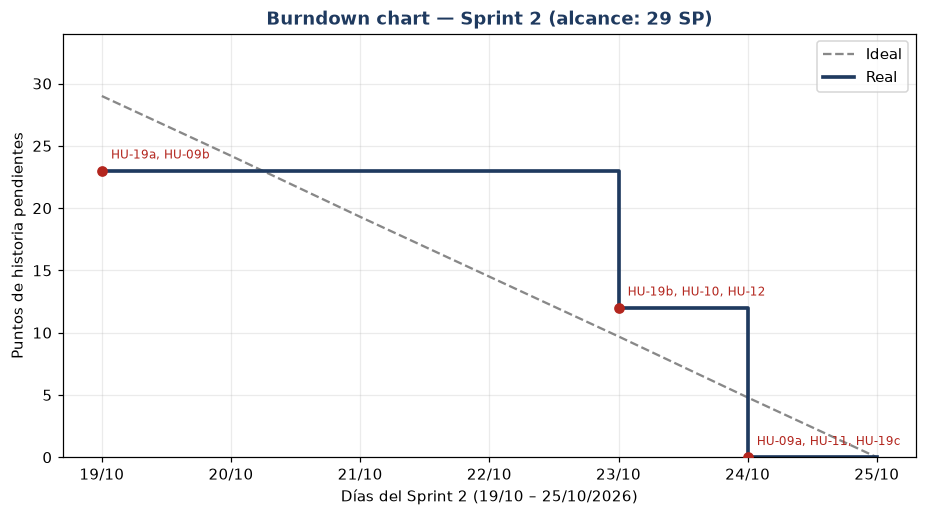

Values plotted in this chart, from the file beside it:
fecha, ideal_sp, real_sp, tareas_completadas
2026-10-19, 29.0, 23, HU-19a, HU-09b
2026-10-20, 24.2, 23, 
2026-10-21, 19.3, 23, 
2026-10-22, 14.5, 23, 
2026-10-23, 9.7, 12, HU-19b, HU-10, HU-12
2026-10-24, 4.8, 0, HU-09a, HU-11, HU-19c
2026-10-25, 0.0, 0, 
